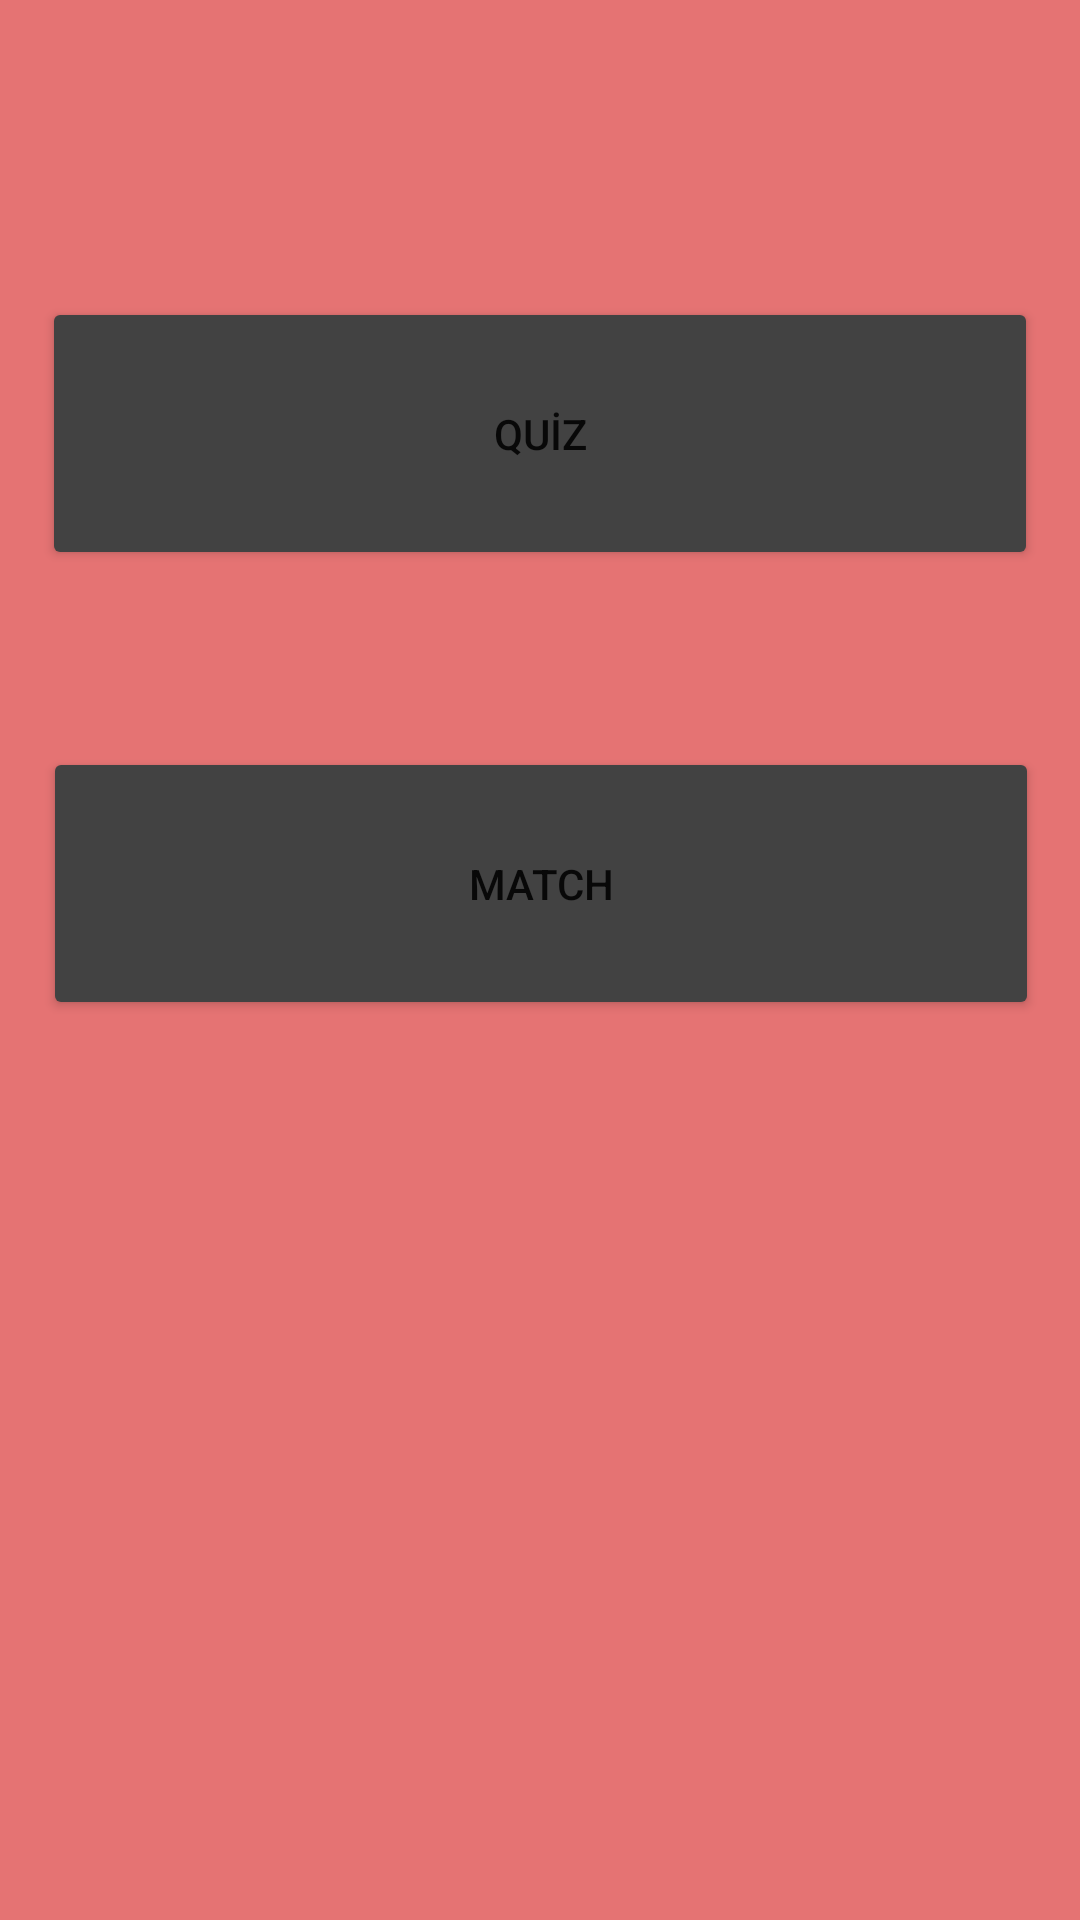

The Android layout XML behind this screen, and the referenced resources:
<!-- AndroidManifest.xml: application theme Theme.KelimeDunyasi -->
<!-- res/layout/activity_kelimelerimden_sor.xml -->
<?xml version="1.0" encoding="utf-8"?>
<androidx.constraintlayout.widget.ConstraintLayout
    xmlns:android="http://schemas.android.com/apk/res/android"
    xmlns:app="http://schemas.android.com/apk/res-auto"
    xmlns:tools="http://schemas.android.com/tools"
    android:layout_width="match_parent"
    android:layout_height="match_parent"
    android:background="#E57373"
    tools:context=".KelimelerimdenSor">

    <include
        layout="@layout/appbar" />

    <Button
        android:layout_width="332dp"
        android:layout_height="91dp"
        android:layout_marginBottom="450dp"
        android:backgroundTint="#424242"
        android:onClick="quiz"
        android:text="QUİZ"
        app:layout_constraintBottom_toBottomOf="parent"
        app:layout_constraintEnd_toEndOf="parent"
        app:layout_constraintStart_toStartOf="parent" />

    <Button
        android:layout_width="332dp"
        android:layout_height="91dp"
        android:layout_marginBottom="300dp"
        android:backgroundTint="#424242"
        android:onClick="match"
        android:text="MATCH"
        app:layout_constraintBottom_toBottomOf="parent"
        app:layout_constraintEnd_toEndOf="parent"
        app:layout_constraintHorizontal_bias="0.506"
        app:layout_constraintStart_toStartOf="parent" />


</androidx.constraintlayout.widget.ConstraintLayout>
<!-- res/layout/appbar.xml (included above) -->
<?xml version="1.0" encoding="utf-8"?>
<androidx.appcompat.widget.Toolbar
    xmlns:android="http://schemas.android.com/apk/res/android"
    android:layout_width="match_parent"
    android:layout_height="?attr/actionBarSize"
    xmlns:app="http://schemas.android.com/apk/res-auto"
    android:background="#E57373"
    android:id="@+id/myAppBar"
    android:theme="@style/ThemeOverlay.AppCompat.Dark.ActionBar"
    >



</androidx.appcompat.widget.Toolbar>
<!-- resources referenced by this layout -->
<resources>
  <style name="Theme.KelimeDunyasi" parent="Theme.MaterialComponents.DayNight.NoActionBar">
          
          <item name="colorPrimary">@color/purple_500</item>
          <item name="colorPrimaryVariant">@color/purple_700</item>
          <item name="colorOnPrimary">@color/white</item>
          
          <item name="colorSecondary">@color/teal_200</item>
          <item name="colorSecondaryVariant">@color/teal_700</item>
          <item name="colorOnSecondary">@color/black</item>
          
          <item name="android:statusBarColor" tools:targetApi="l">#D32F2F</item>
          
          <item name="colorControlHighlight">@color/black</item>
      </style>
  <color name="purple_500">#FF6200EE</color>
  <color name="purple_700">#FF3700B3</color>
  <color name="white">#FFFFFFFF</color>
  <color name="teal_200">#FF03DAC5</color>
  <color name="teal_700">#FF018786</color>
  <color name="black">#FF000000</color>
</resources>
